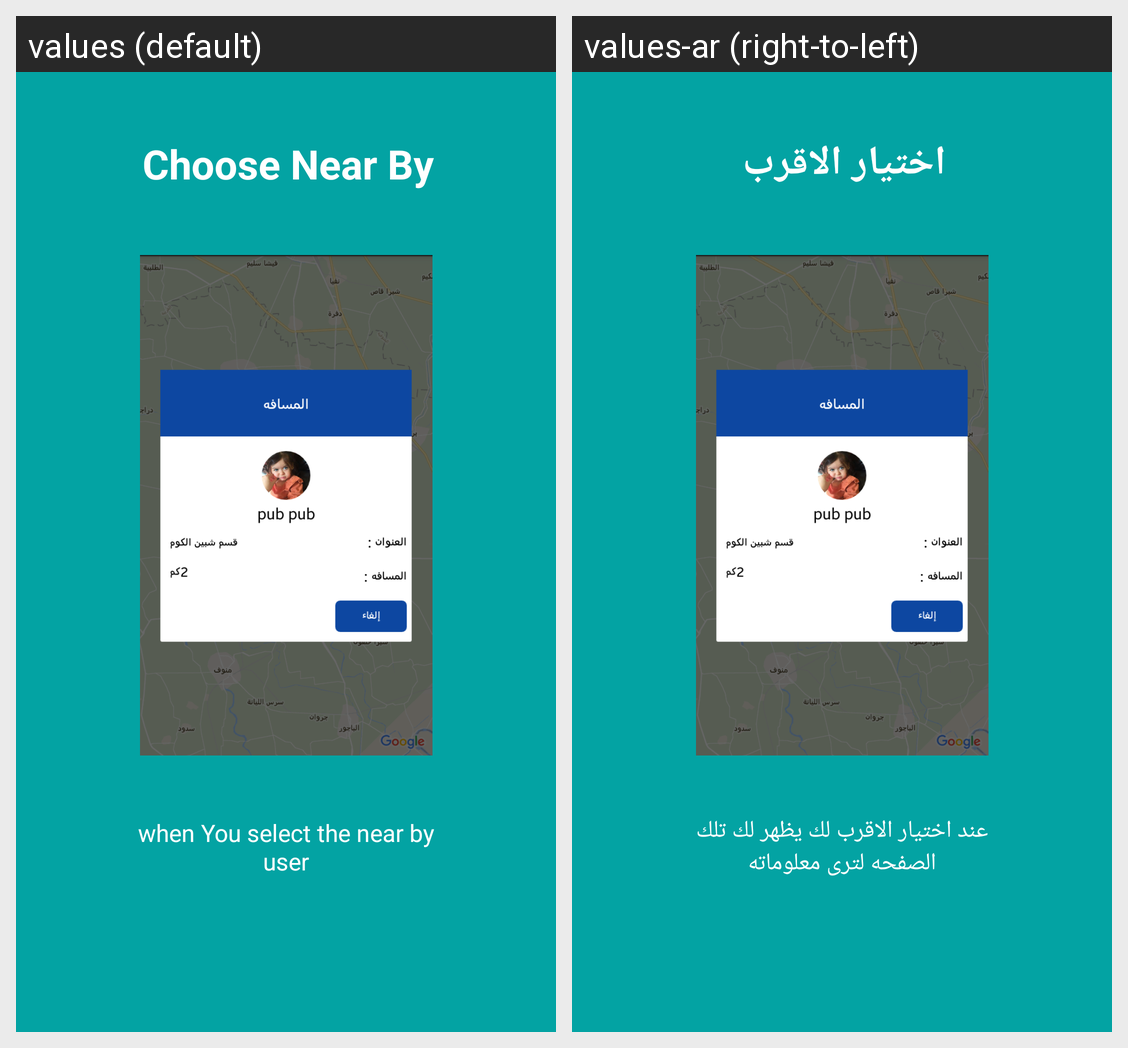

Translations of the strings shown on this Android screen, per locale in the grid:
Android screen res/layout/app_intro4.xml rendered under 2 locales, left to right: values (default), values-ar (right-to-left). Device: Nexus 5 (rendered at 1080×1920; each locale shown at half size, 540×960, under a caption strip naming it); theme AppTheme.
Strings drawn on this screen, with the default value and each locale's value (text and hints the layout hard-codes, and strings that could not be matched under every locale, appear in the picture but are not listed):

intro4
  values: Choose Near By
  values-ar: اختيار الاقرب

home4
  values: when You select the near by user
  values-ar: عند اختيار الاقرب لك يظهر لك تلك الصفحه لترى معلوماته
